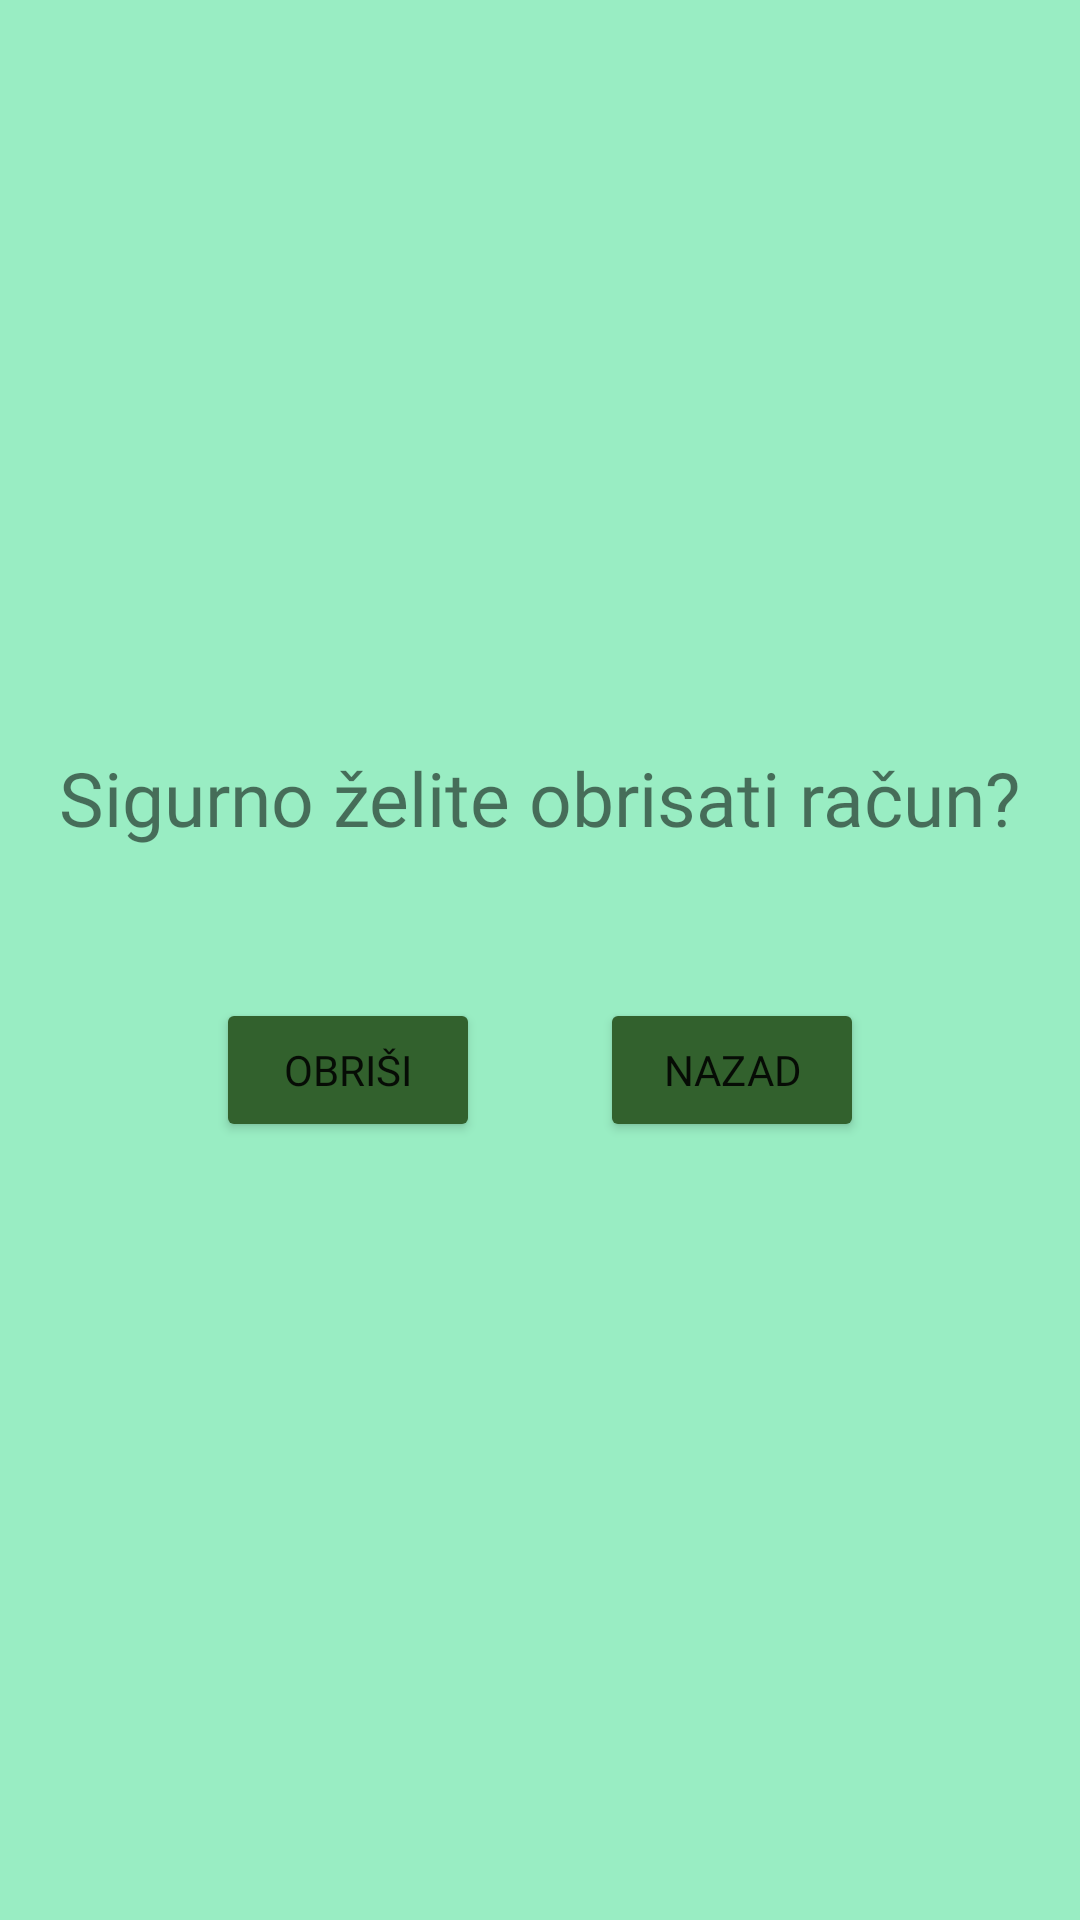

Here is an Android app screen rendered from its layout file. Give the layout XML and the strings, colors and styles it references.
<!-- AndroidManifest.xml: application theme Theme.AndroidTrznica -->
<!-- res/layout/fragment_delete.xml -->
<?xml version="1.0" encoding="utf-8"?>
<LinearLayout xmlns:android="http://schemas.android.com/apk/res/android"
    android:layout_width="match_parent"
    android:layout_height="match_parent"
    android:background="@color/bg"
    android:gravity="center"
    android:orientation="vertical">

    <TextView
        android:id="@+id/tv_banner"
        android:layout_width="wrap_content"
        android:layout_height="wrap_content"
        android:fontFamily="@font/poppins_semibold"
        android:textSize="25dp"
        android:text="Sigurno želite obrisati račun?"
        android:layout_marginBottom="50dp"/>

    <LinearLayout
        android:layout_width="wrap_content"
        android:layout_height="wrap_content"
        android:orientation="horizontal" >

        <Button
            android:id="@+id/btn_delete"
            android:text="obriši"
            android:backgroundTint="@color/primary"
            android:layout_width="wrap_content"
            android:layout_marginBottom="10dp"
            android:fontFamily="@font/poppins_semibold"
            android:layout_height="wrap_content"/>

        <Button
            android:id="@+id/btn_back"
            android:text="nazad"
            android:backgroundTint="@color/primary"
            android:layout_width="wrap_content"
            android:layout_marginBottom="10dp"
            android:layout_marginLeft="40dp"
            android:fontFamily="@font/poppins_semibold"
            android:layout_height="wrap_content"/>

    </LinearLayout>

</LinearLayout>
<!-- resources referenced by this layout -->
<resources>
  <color name="bg">#99edc3</color>
  <color name="primary">#32612D</color>
  <style name="Theme.AndroidTrznica" parent="Theme.MaterialComponents.DayNight.NoActionBar">
          
          <item name="colorPrimary">@color/bg</item>
          <item name="colorPrimaryVariant">@color/primary</item>
          <item name="colorOnPrimary">@color/white</item>
          
          <item name="colorSecondary">@color/primary</item>
          <item name="colorSecondaryVariant">@color/bg</item>
          <item name="colorOnSecondary">@color/black</item>
          
          <item name="android:statusBarColor" tools:targetApi="l">?attr/colorPrimaryVariant</item>
          
      </style>
  <color name="white">#FFFFFFFF</color>
  <color name="black">#FF000000</color>
</resources>
